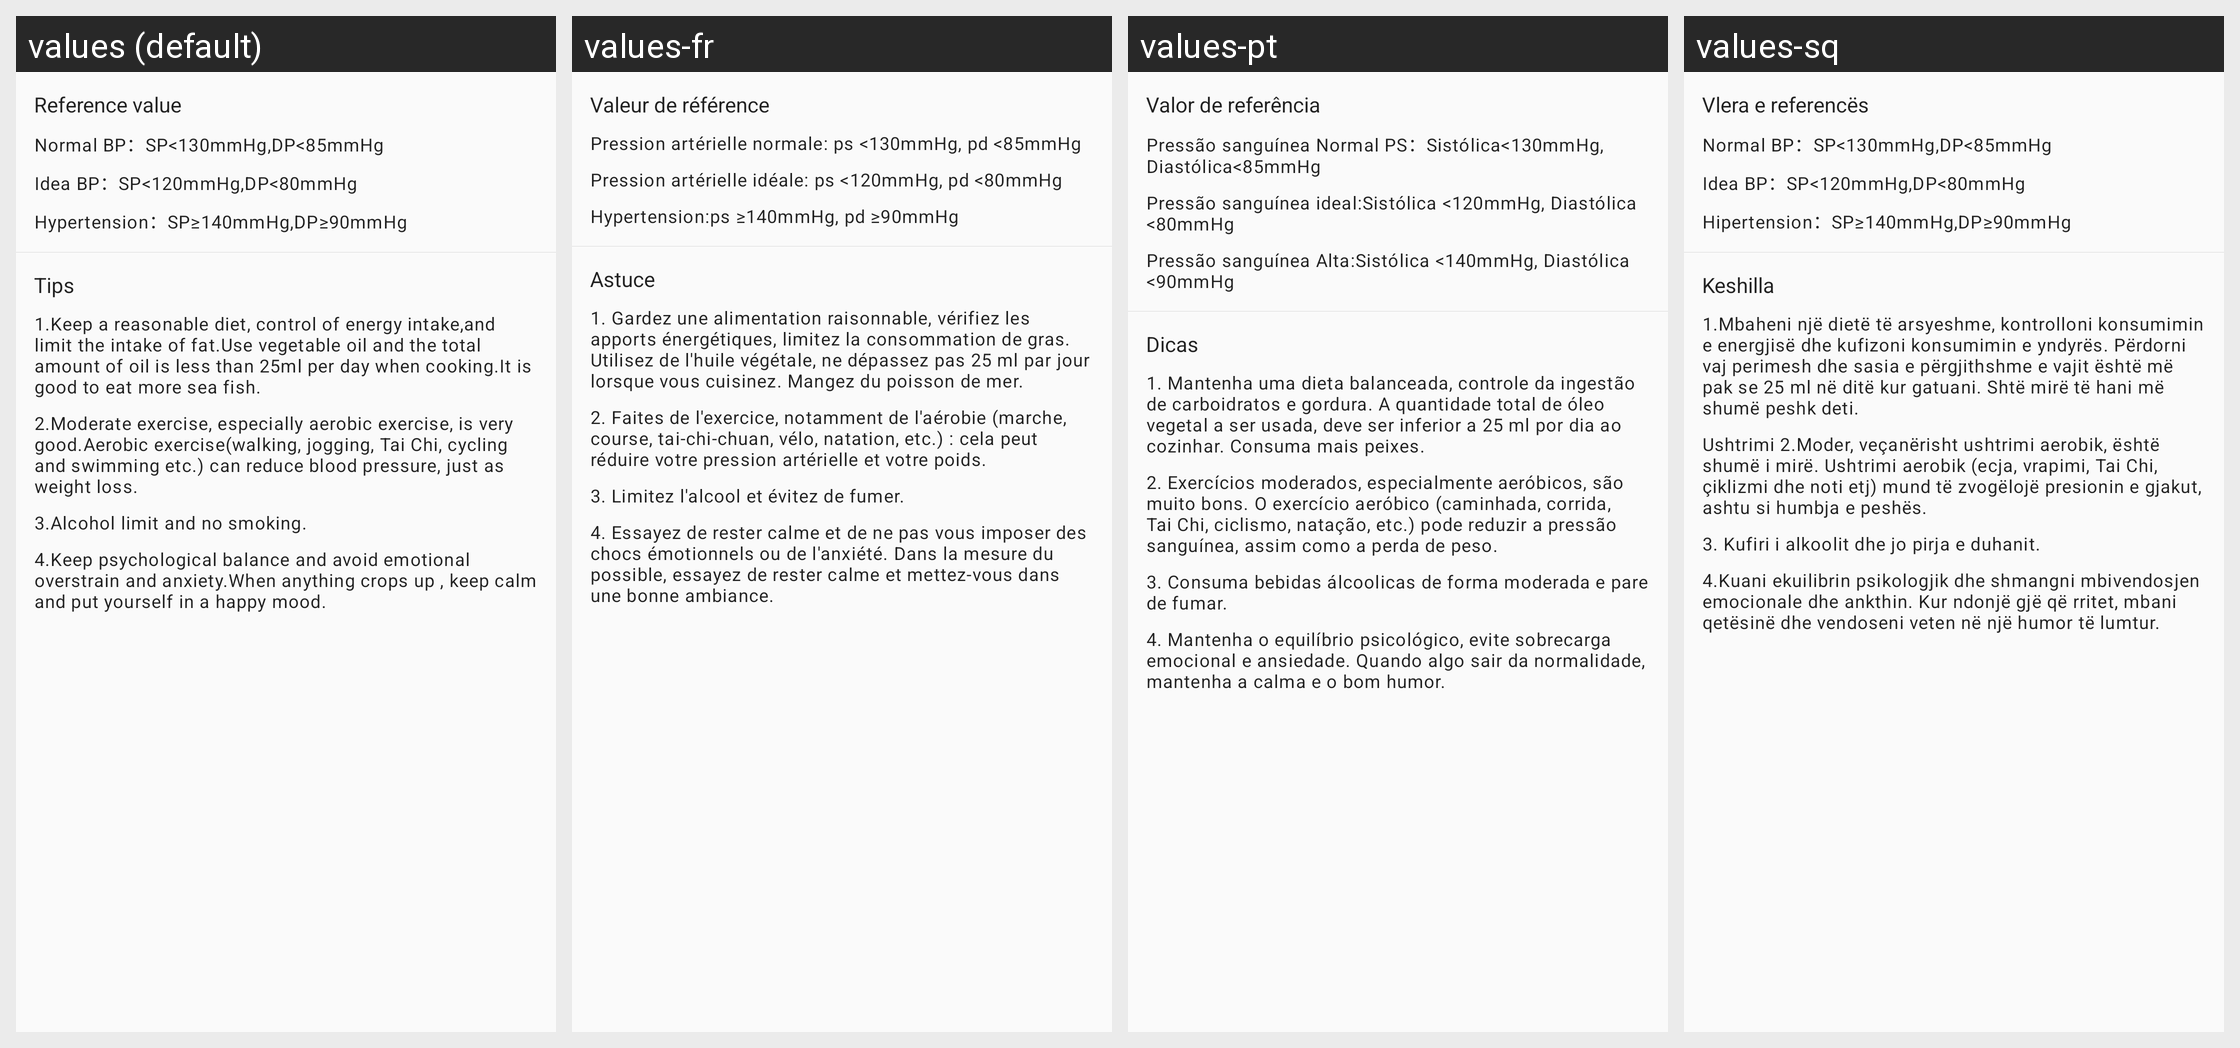

Strings drawn on this Android screen and how each of the app's shown locales translates them:
Android screen res/layout/layout_blood_pressure_detail_tips.xml rendered under 4 locales, left to right: values (default), values-fr, values-pt, values-sq. Device: Nexus 5 (rendered at 1080×1920; each locale shown at half size, 540×960, under a caption strip naming it); theme Theme.FitCloudPro.
Other locales in the repository, not shown: values-af, values-am, values-ar, values-as, values-az, values-be, values-bg, values-bn, values-bs, values-ca, values-cs, values-cs-rCZ, values-da, values-da-rDK, values-de, values-el, values-en, values-en-rGB, values-es, values-es-rES, values-es-rUS, values-et, values-eu, values-fa, values-fi, values-fi-rFI, values-fr-rCA, values-gl, values-gu, values-hi, values-hi-rIN, values-hr, values-hr-rHR, values-hu, values-hu-rHU, values-hy, values-in, values-is, values-it, values-iw, values-iw-rIL, values-ja, values-ja-rJP, values-ka, values-kk, values-km, values-kn, values-ko, values-ky, values-lo, values-lt, values-lv, values-mk, values-ml, values-mn, values-mr, values-ms, values-my, values-nb, values-ne, values-nl, values-or, values-pa, values-pl, values-pt-rBR, values-pt-rPT, values-ro, values-ru, values-si, values-sk, values-sk-rSK, values-sl, values-sr, values-sv, values-sv-rSE, values-sw, values-ta, values-te, values-th, values-th-rTH, values-tl, values-tr, values-tr-rTR, values-uk, values-uk-rUA, values-ur, values-uz, values-vi, values-vi-rVN, values-zh, values-zh-rCN, values-zh-rHK, values-zh-rTW, values-zu.
Strings drawn on this screen, with the default value and each locale's value (text and hints the layout hard-codes, and strings that could not be matched under every locale, appear in the picture but are not listed):

blood_pressure_alert1
  values: Reference value
  values-fr: Valeur de référence
  values-pt: Valor de referência
  values-sq: Vlera e referencës

blood_pressure_alert2
  values: Normal BP：SP<130mmHg,DP<85mmHg
  values-fr: Pression artérielle normale: ps <130mmHg, pd <85mmHg
  values-pt: Pressão sanguínea Normal PS：Sistólica<130mmHg, Diastólica<85mmHg
  values-sq: Normal BP：SP<130mmHg,DP<85mmHg  [not translated; the default value is used]

blood_pressure_alert3
  values: Idea BP：SP<120mmHg,DP<80mmHg
  values-fr: Pression artérielle idéale: ps <120mmHg, pd <80mmHg
  values-pt: Pressão sanguínea ideal:Sistólica <120mmHg, Diastólica <80mmHg
  values-sq: Idea BP：SP<120mmHg,DP<80mmHg  [not translated; the default value is used]

blood_pressure_alert4
  values: Hypertension：SP≥140mmHg,DP≥90mmHg
  values-fr: Hypertension:ps ≥140mmHg, pd ≥90mmHg
  values-pt: Pressão sanguínea Alta:Sistólica <140mmHg, Diastólica <90mmHg
  values-sq: Hipertension：SP≥140mmHg,DP≥90mmHg

blood_pressure_alert5
  values: Tips
  values-fr: Astuce
  values-pt: Dicas
  values-sq: Keshilla

blood_pressure_alert6
  values: 1.Keep a reasonable diet, control of energy intake,and limit the intake of fat.Use vegetable oil and the total amount of oil is less than 25ml per day when cooking.It is good to eat more sea fish.
  values-fr: 1. Gardez une alimentation raisonnable, vérifiez les apports énergétiques, limitez la consommation de gras. Utilisez de l'huile végétale, ne dépassez pas 25 ml par jour lorsque vous cuisinez. Mangez du poisson de mer.
  values-pt: 1. Mantenha uma dieta balanceada, controle da ingestão de carboidratos e gordura. A quantidade total de óleo vegetal a ser usada, deve ser inferior a 25 ml por dia ao cozinhar. Consuma mais peixes.
  values-sq: 1.Mbaheni një dietë të arsyeshme, kontrolloni konsumimin e energjisë dhe kufizoni konsumimin e yndyrës. Përdorni vaj perimesh dhe sasia e përgjithshme e vajit është më pak se 25 ml në ditë kur gatuani. Shtë mirë të hani më shumë peshk deti.

blood_pressure_alert7
  values: 2.Moderate exercise, especially aerobic exercise, is very good.Aerobic exercise(walking, jogging, Tai Chi, cycling and swimming etc.) can reduce blood pressure, just as weight loss.
  values-fr: 2. Faites de l'exercice, notamment de l'aérobie (marche, course, tai-chi-chuan, vélo, natation, etc.) : cela peut réduire votre pression artérielle et votre poids.
  values-pt: 2. Exercícios moderados, especialmente aeróbicos, são muito bons. O exercício aeróbico (caminhada, corrida, Tai Chi, ciclismo, natação, etc.) pode reduzir a pressão sanguínea, assim como a perda de peso.
  values-sq: Ushtrimi 2.Moder, veçanërisht ushtrimi aerobik, është shumë i mirë. Ushtrimi aerobik (ecja, vrapimi, Tai Chi, çiklizmi dhe noti etj) mund të zvogëlojë presionin e gjakut, ashtu si humbja e peshës.

blood_pressure_alert8
  values: 3.Alcohol limit and no smoking.
  values-fr: 3. Limitez l'alcool et évitez de fumer.
  values-pt: 3. Consuma bebidas álcoolicas de forma moderada e pare de fumar.
  values-sq: 3. Kufiri i alkoolit dhe jo pirja e duhanit.

blood_pressure_alert9
  values: 4.Keep psychological balance and avoid emotional overstrain and anxiety.When anything crops up , keep calm and put yourself in a happy mood.
  values-fr: 4. Essayez de rester calme et de ne pas vous imposer des chocs émotionnels ou de l'anxiété. Dans la mesure du possible, essayez de rester calme et mettez-vous dans une bonne ambiance.
  values-pt: 4. Mantenha o equilíbrio psicológico, evite sobrecarga emocional e ansiedade. Quando algo sair da normalidade, mantenha a calma e o bom humor.
  values-sq: 4.Kuani ekuilibrin psikologjik dhe shmangni mbivendosjen emocionale dhe ankthin. Kur ndonjë gjë që rritet, mbani qetësinë dhe vendoseni veten në një humor të lumtur.
